Labelled photos from "Dataset 2", an image-classification folder in fanweiying/Symmetry-recognition. The possible labels are: 10-fold symmetry order, 12-fold symmetry order, 14-fold symmetry order, 16-fold symmetry order, 18-fold symmetry order, 20-fold symmetry order, 2-fold symmetry order, 3-fold symmetry order, 4-fold symmetry order, 5-fold symmetry order, 6-fold symmetry order, 7-fold symmetry order, 8-fold symmetry order, 9-fold symmetry order.

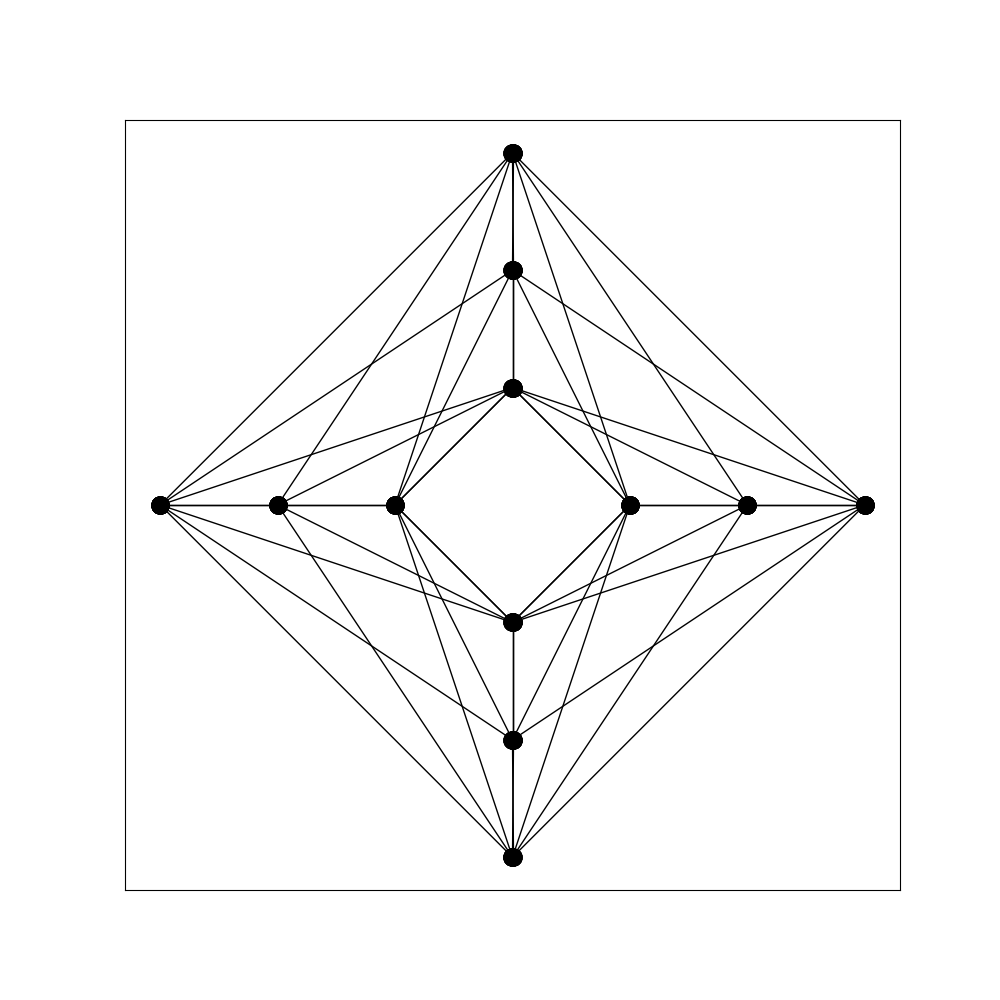
Label: 8-fold symmetry order

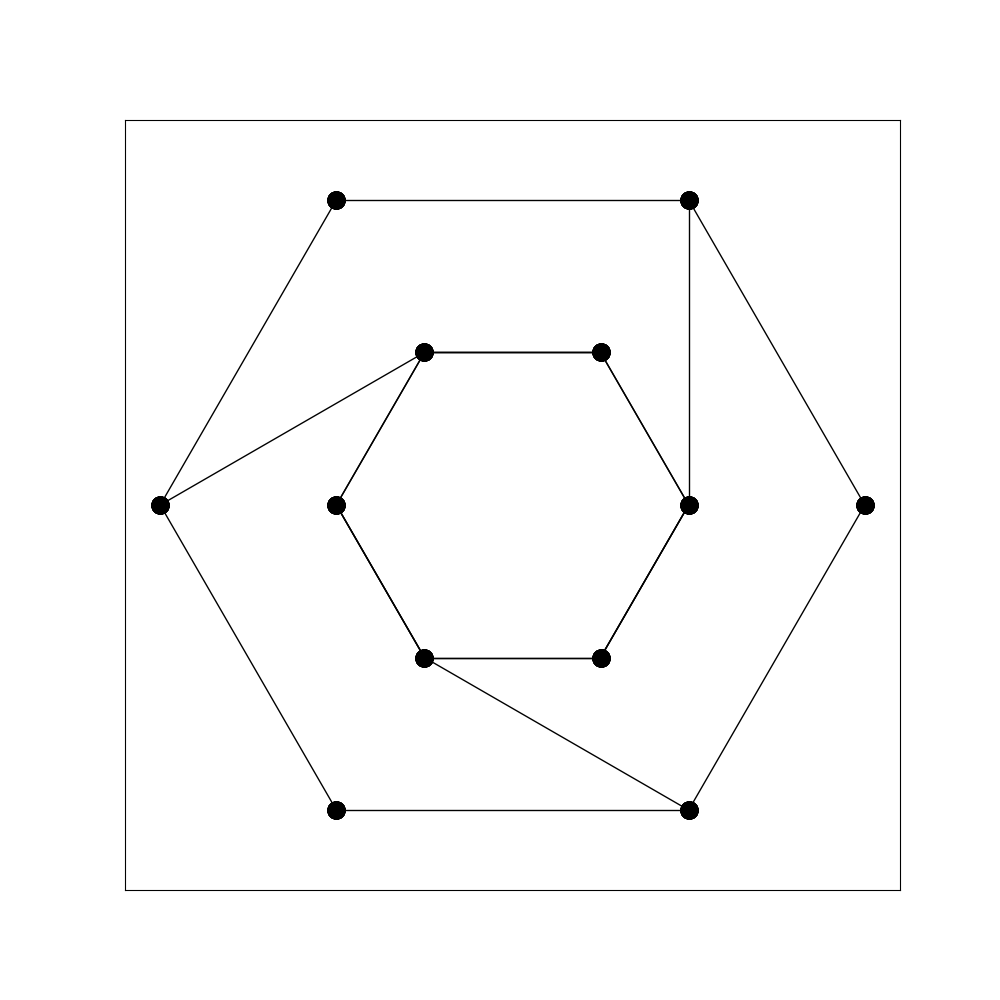
Label: 3-fold symmetry order

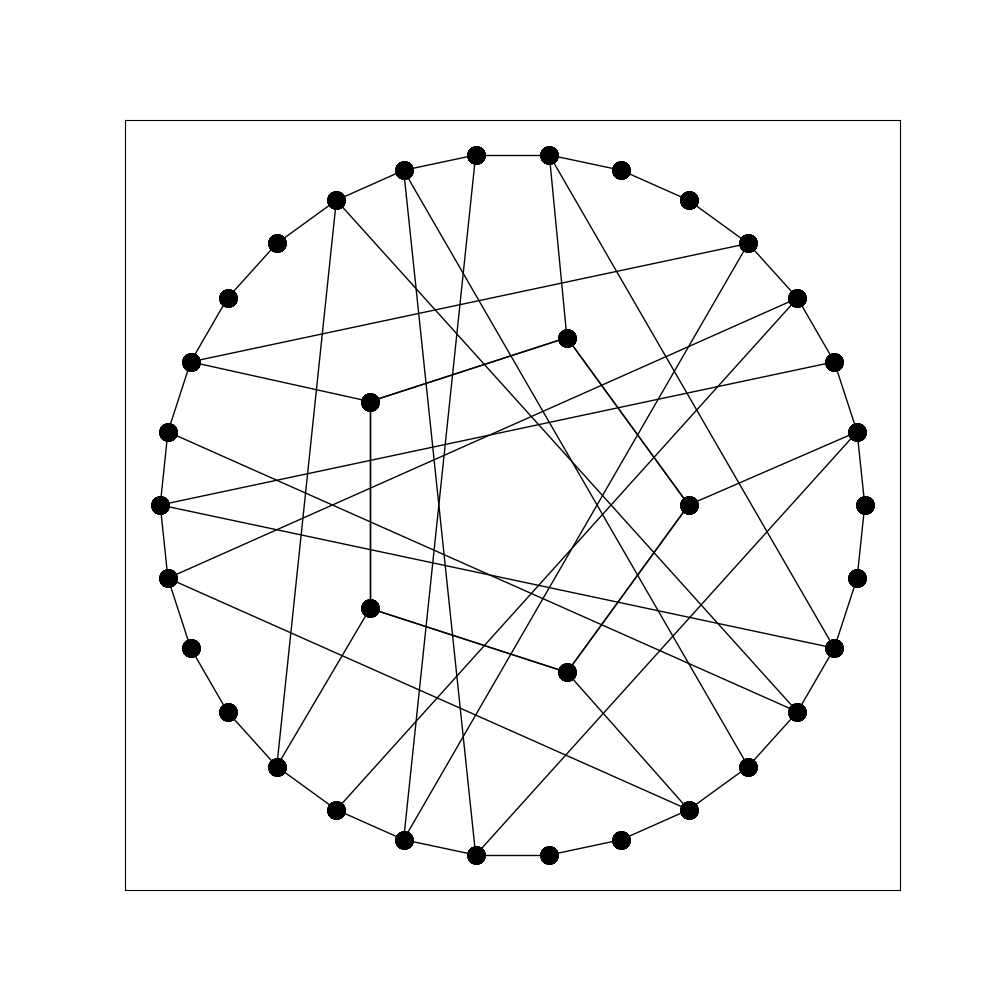
Label: 5-fold symmetry order

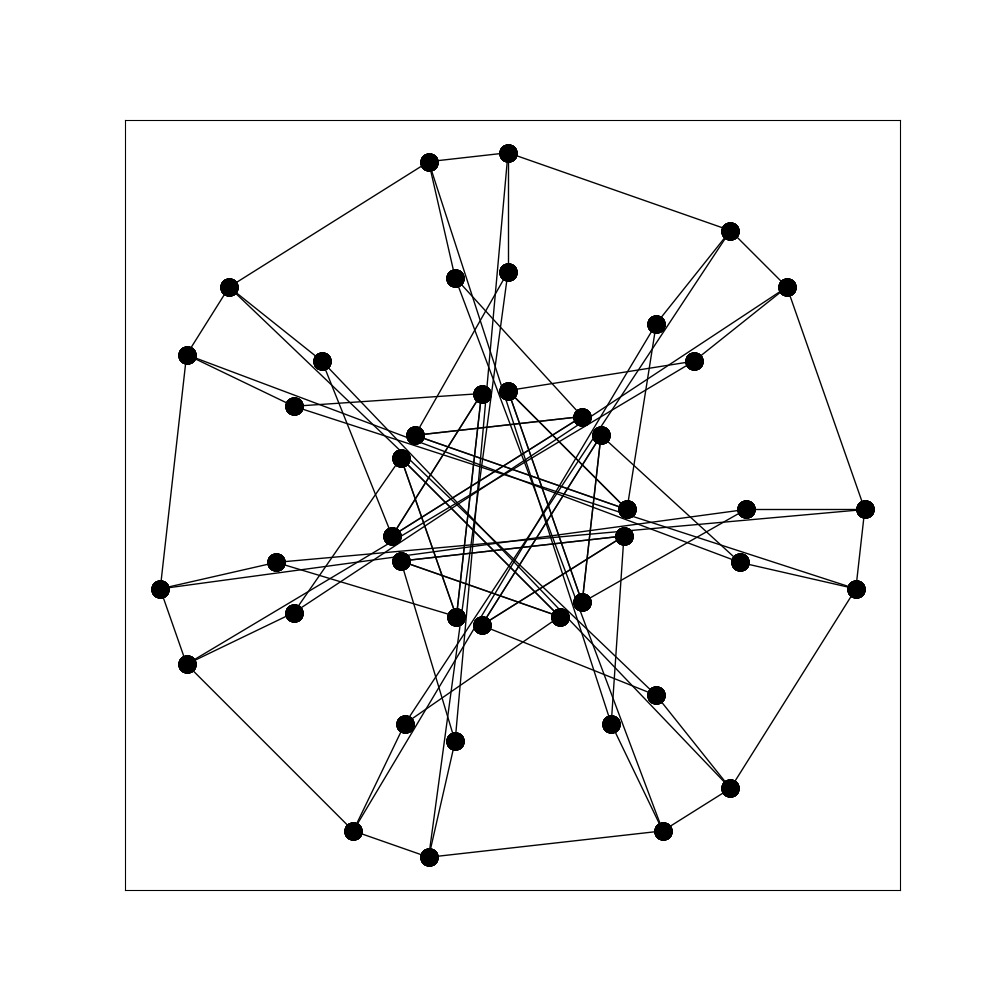
Label: 14-fold symmetry order

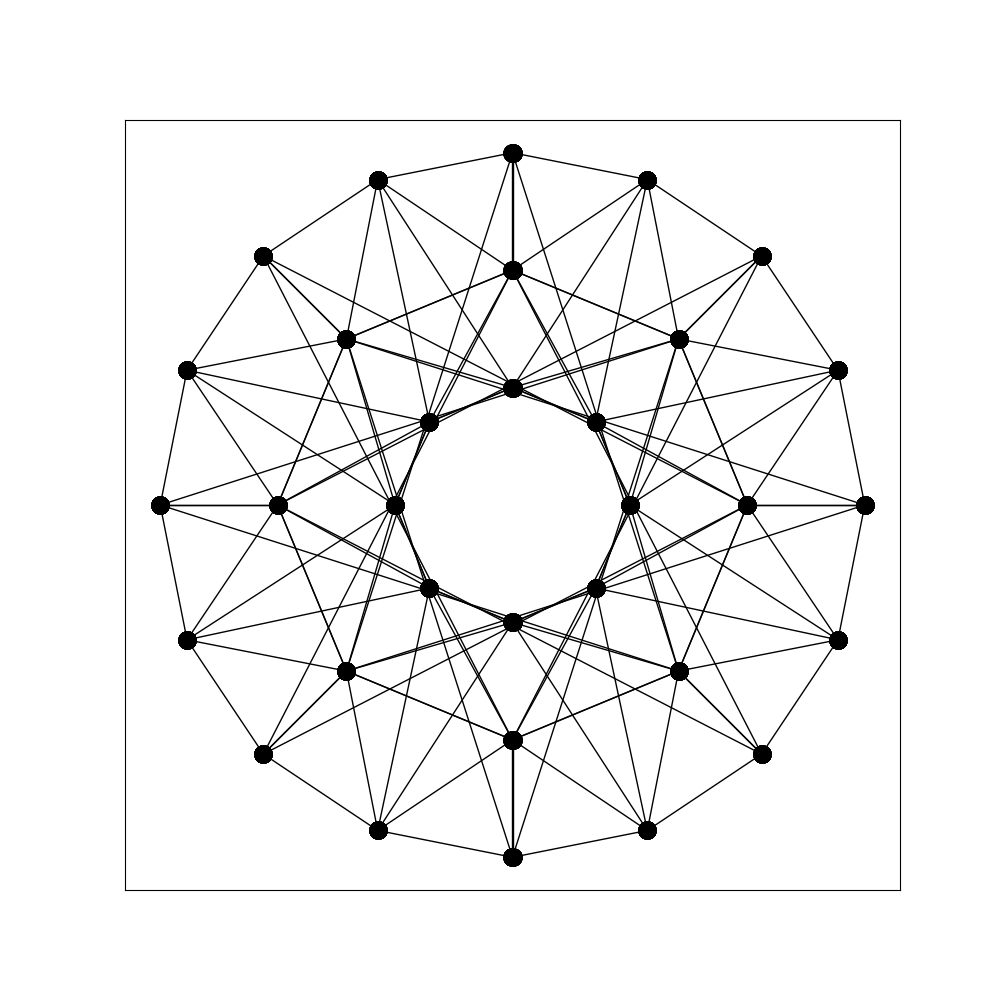
Label: 16-fold symmetry order

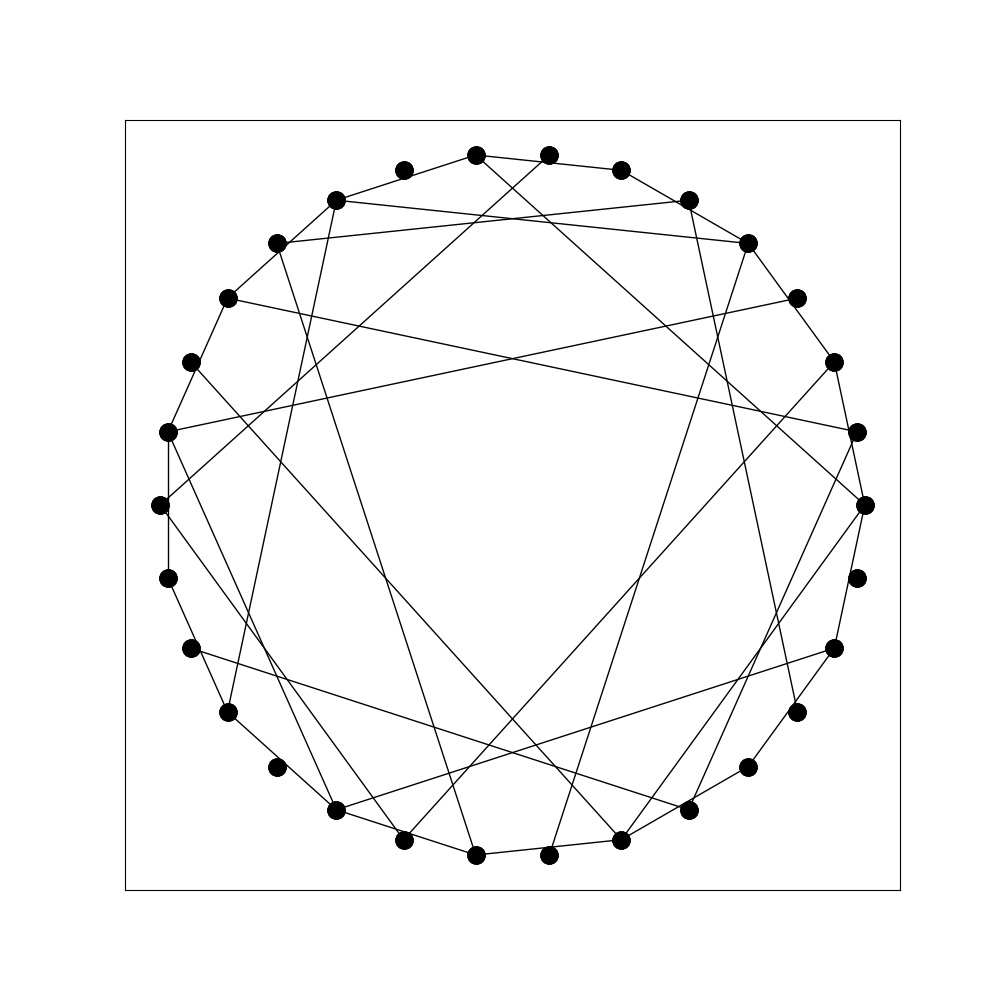
Label: 6-fold symmetry order
